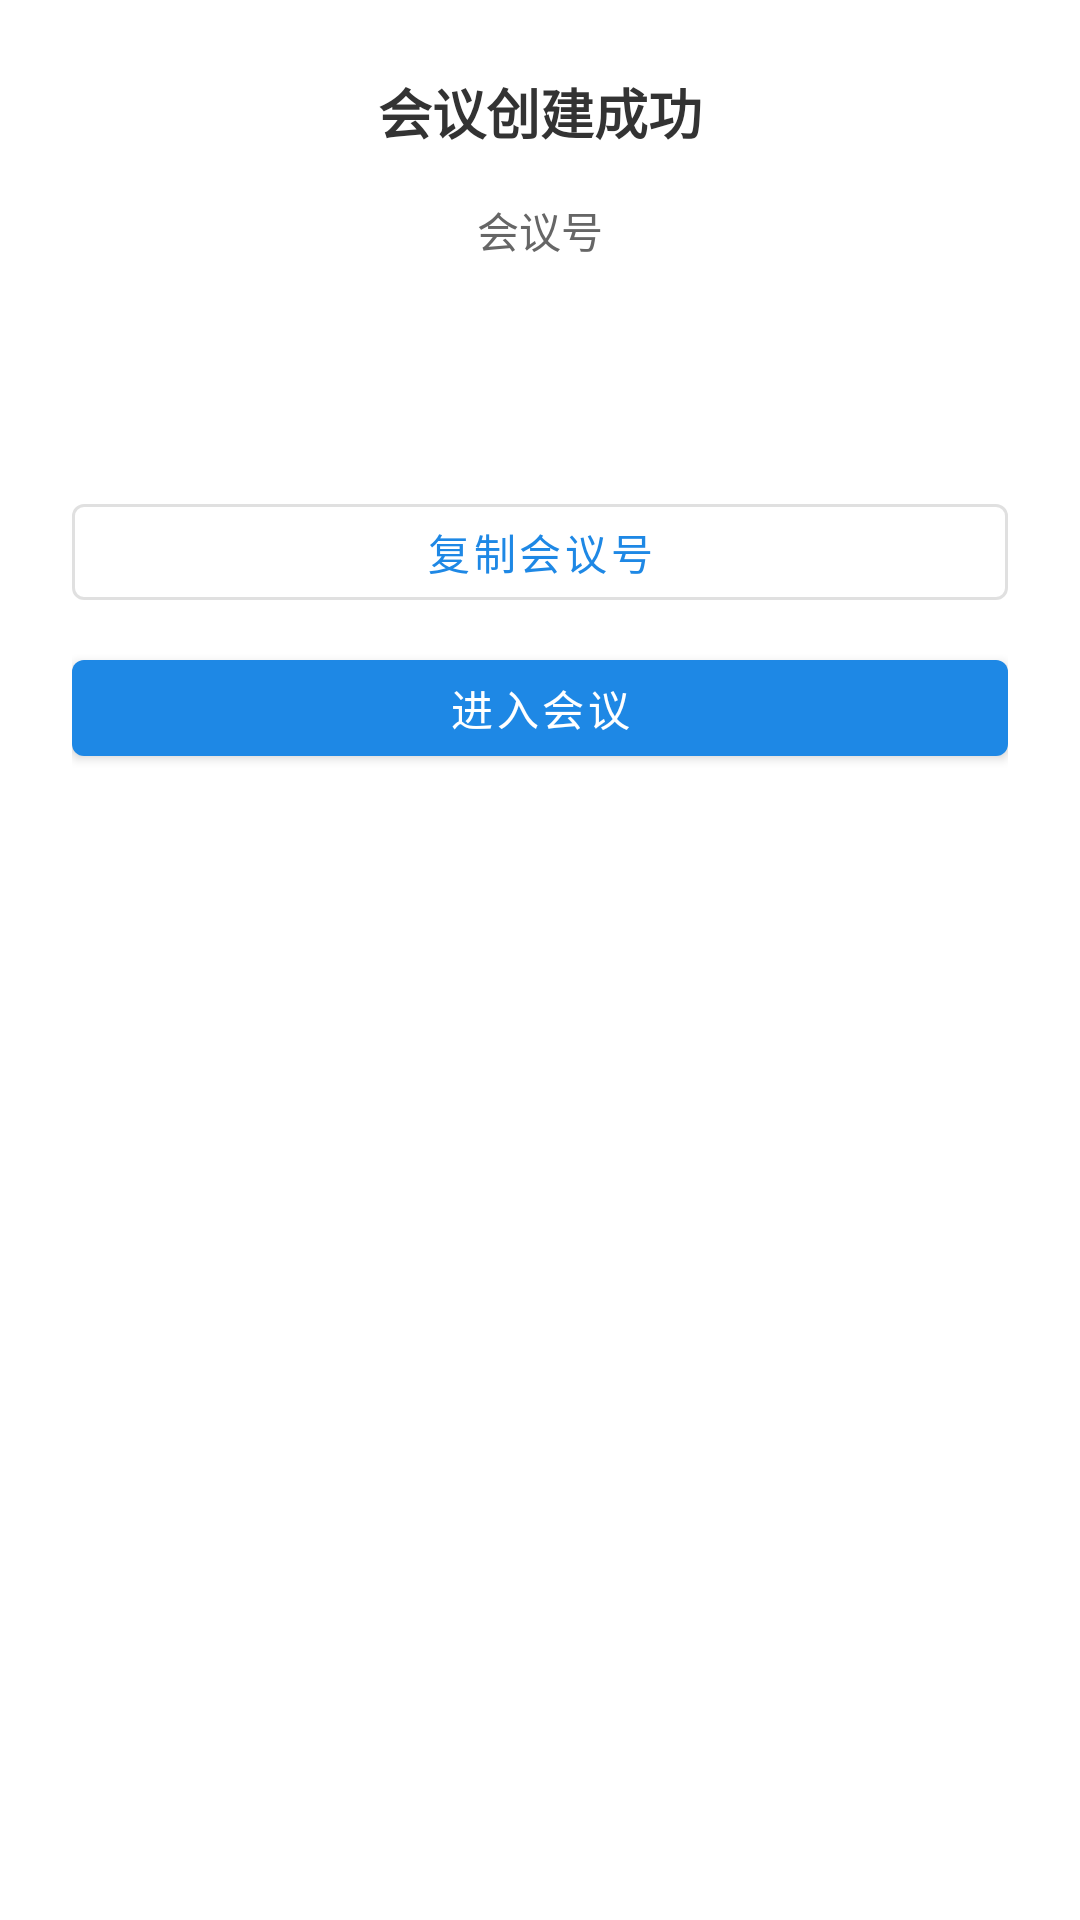

This screen was rendered from an Android layout file. Write that file and the resources it references.
<!-- AndroidManifest.xml: application theme Theme.MyApplication -->
<!-- res/layout/dialog_conference_created.xml -->
<?xml version="1.0" encoding="utf-8"?>
<LinearLayout xmlns:android="http://schemas.android.com/apk/res/android"
    android:layout_width="match_parent"
    android:layout_height="wrap_content"
    android:orientation="vertical"
    android:padding="24dp"
    android:gravity="center_horizontal">

    <TextView
        android:layout_width="wrap_content"
        android:layout_height="wrap_content"
        android:text="会议创建成功"
        android:textColor="#333333"
        android:textSize="18sp"
        android:textStyle="bold"
        android:layout_marginBottom="16dp" />

    <TextView
        android:layout_width="wrap_content"
        android:layout_height="wrap_content"
        android:text="会议号"
        android:textColor="#666666"
        android:textSize="14sp"
        android:layout_marginBottom="8dp" />

    <TextView
        android:id="@+id/tvDialogConferenceCode"
        android:layout_width="wrap_content"
        android:layout_height="wrap_content"
        android:textColor="#333333"
        android:textSize="32sp"
        android:textStyle="bold"
        android:letterSpacing="0.15"
        android:layout_marginBottom="24dp" />

    <com.google.android.material.button.MaterialButton
        android:id="@+id/btnCopyCode"
        style="@style/Widget.MaterialComponents.Button.OutlinedButton"
        android:layout_width="match_parent"
        android:layout_height="44dp"
        android:text="复制会议号"
        android:textSize="14sp"
        android:layout_marginBottom="8dp" />

    <com.google.android.material.button.MaterialButton
        android:id="@+id/btnEnterConference"
        android:layout_width="match_parent"
        android:layout_height="44dp"
        android:text="进入会议"
        android:textSize="14sp" />

</LinearLayout>
<!-- resources referenced by this layout -->
<resources>
  <style name="Theme.MyApplication" parent="Theme.MaterialComponents.DayNight.NoActionBar">
          <item name="colorPrimary">#1E88E5</item>
          <item name="colorPrimaryVariant">#1565C0</item>
          <item name="colorOnPrimary">#FFFFFF</item>
      </style>
</resources>
